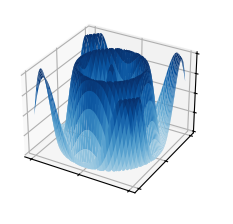

This chart was generated by the following Python code:
import matplotlib.pyplot as plt
import numpy as np

from matplotlib import cm

plt.style.use('_mpl-gallery')

# Make data
X = np.arange(-10, 10, 0.25)
Y = np.arange(-10, 10, 0.25)
X, Y = np.meshgrid(X, Y)
R = np.sqrt(X**2 + Y**2)
Z = np.cos(R)

# Plot the surface
fig, ax = plt.subplots(subplot_kw={"projection": "3d"})
ax.plot_surface(X, Y, Z, vmin=Z.min() * 2, cmap=cm.Blues)

ax.set(xticklabels=[],
       yticklabels=[],
       zticklabels=[])

plt.show()